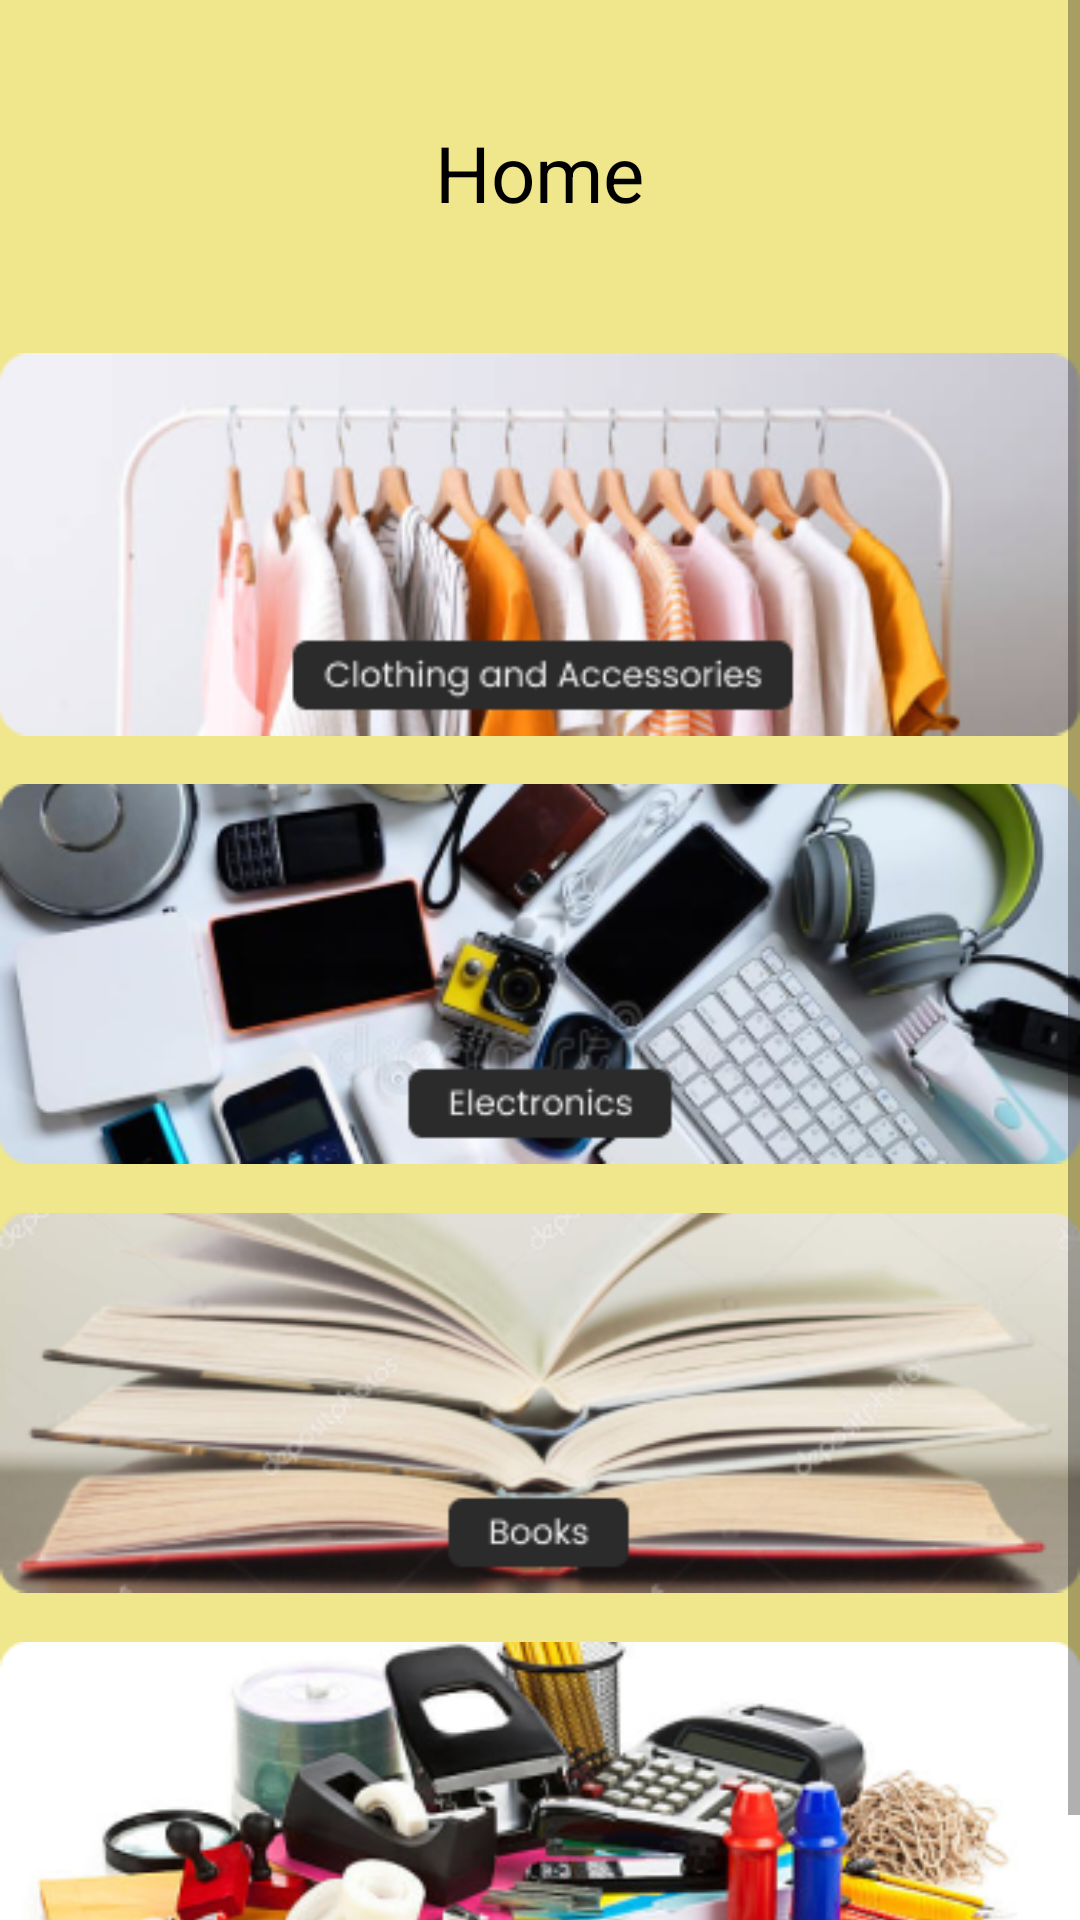

Reconstruct the res/layout file that produces this screen, plus the resources it refers to.
<!-- AndroidManifest.xml: application theme Theme.FinalProject2 -->
<!-- res/layout/activity_home_page_user.xml -->
<?xml version="1.0" encoding="utf-8"?>
<ScrollView xmlns:android="http://schemas.android.com/apk/res/android"
    xmlns:app="http://schemas.android.com/apk/res-auto"
    xmlns:tools="http://schemas.android.com/tools"
    android:layout_width="match_parent"
    android:layout_height="match_parent"
    tools:context=".HomePageUser"
    android:fillViewport="true">

    <RelativeLayout
        android:layout_width="match_parent"
        android:layout_height="match_parent"
        android:orientation="vertical"
        android:background="@color/khaki">

        <TextView
            android:id="@+id/txt_home"
            android:layout_width="wrap_content"
            android:layout_height="wrap_content"
            android:text="Home"
            android:textSize="26sp"
            android:textColor="@color/black"
            android:layout_centerHorizontal="true"
            android:layout_marginTop="40dp"/>

        <ImageView
            android:id="@+id/img_baju"
            android:layout_width="wrap_content"
            android:layout_height="wrap_content"
            android:src="@drawable/img_clothes"
            android:layout_centerHorizontal="true"
            android:layout_below="@+id/txt_home"
            android:layout_marginTop="40dp"/>

        <ImageView
            android:id="@+id/img_elektronik"
            android:layout_width="wrap_content"
            android:layout_height="wrap_content"
            android:src="@drawable/img_electronics"
            android:layout_centerHorizontal="true"
            android:layout_below="@+id/img_baju"
            android:layout_marginTop="10dp"/>

        <ImageView
            android:id="@+id/img_buku"
            android:layout_width="wrap_content"
            android:layout_height="wrap_content"
            android:src="@drawable/img_books"
            android:layout_centerHorizontal="true"
            android:layout_below="@+id/img_elektronik"
            android:layout_marginTop="10dp"/>

        <ImageView
            android:id="@+id/img_others"
            android:layout_width="wrap_content"
            android:layout_height="wrap_content"
            android:src="@drawable/img_others"
            android:layout_centerHorizontal="true"
            android:layout_below="@+id/img_buku"
            android:layout_marginTop="10dp"/>

    </RelativeLayout>

</ScrollView>
<!-- resources referenced by this layout -->
<resources>
  <color name="black">#FF000000</color>
  <color name="khaki">#F0E68C</color>
  <!-- drawable img_books: png bitmap (drawable-v24, 73486 bytes) -->
  <!-- drawable img_clothes: png bitmap (drawable-v24, 57579 bytes) -->
  <!-- drawable img_electronics: png bitmap (drawable-v24, 89189 bytes) -->
  <!-- drawable img_others: png bitmap (drawable-v24, 85370 bytes) -->
  <style name="Theme.FinalProject2" parent="Theme.MaterialComponents.DayNight.NoActionBar">
          
          <item name="colorPrimary">@color/purple_500</item>
          <item name="colorPrimaryVariant">@color/purple_700</item>
          <item name="colorOnPrimary">@color/white</item>
          
          <item name="colorSecondary">@color/teal_200</item>
          <item name="colorSecondaryVariant">@color/teal_700</item>
          <item name="colorOnSecondary">@color/black</item>
          
          <item name="android:statusBarColor">?attr/colorPrimaryVariant</item>
          
      </style>
  <color name="purple_500">#FF6200EE</color>
  <color name="purple_700">#FF3700B3</color>
  <color name="white">#FFFFFFFF</color>
  <color name="teal_200">#FF03DAC5</color>
  <color name="teal_700">#FF018786</color>
</resources>
